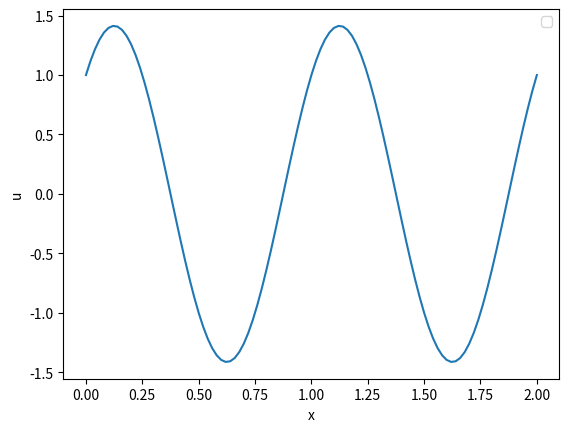
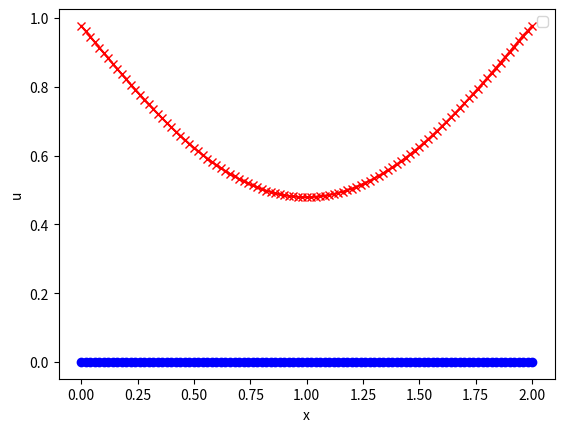

Write Python code to recreate these figures, in order.
#!/usr/bin/env python3
# -*- coding: utf-8 -*-
"""
Homework B004
Numerical methods for non-stationary Partial Differential Equations (PDEs):
Finite Differences and Finite Volumes

Mathematics and Modeling
Master of Mathematics and Applications

[redacted]
"""

import numpy as np
import matplotlib.pyplot as plt
from matplotlib import cm
import random

def main():
    """
    Finite differences method
    """
    
    # PARAMETRES PHYSIQUES
    Coeff = 1.  #coefficient physique
    Lx = 1.0  #taille du domaine
    
    alpha = 1
    beta = 1
    
    T = 0.4 #temps d'integration
    print("T final=",T)
    
    #print (np.log(2))
    
    # PARAMETRES NUMERIQUES
    NX = 101  #nombre de points de grille
    dx = 2*Lx/(NX-1) #pas de grille (espace)
    CFL = 0.375
    
    dt = CFL * dx**2 / Coeff    #pas de grille (temps)
    
    NT = int(T/dt)  #nombre de pas de temps
    print("Nombre pas de temps= ",NT)
    print("dt= ",dt)
    
    
    # Pour la figure
    xx = np.zeros(NX)
    for i in np.arange(0,NX):
          xx[i] = i*dx
    
    #Initialisation
    ddU   = np.zeros(NX)
    U_data = np.zeros(NX)
    U_old =  np.zeros(NX)    
    U_new =  np.zeros(NX)
    U_sol =  np.zeros(NX)
        
    U_data = alpha * np.sin(2*np.pi*xx) + beta * np.cos(2*np.pi*xx)
    
    for i in np.arange(0, NX):
        U_old[i]= U_data[i]
   
    U_new = np.zeros(NX)
     
    plt.figure(-1)
    plt.plot(xx,U_old)
    plt.legend(("t=0."), 'best')
    plt.xlabel('x')
    plt.ylabel('u')
     
    # Boucle en temps  
    random.seed()
    
    
    time=0.
    for n in np.arange(0, NT):
        
        time=time+dt    
        if (n%100 == 0):
            print ("t=",time)
               
        # schemas explicites 
        for j in np.arange(2, NX-2):
            ddU[j] = -4/3 * (U_old[j+1] - 2 * U_old[j] + U_old[j-1]) + 1/12 * (U_old[j+2] - 2 * U_old[j] + U_old[j-2]) - 0.5 * CFL * (U_old[j+2] - 4 * U_old[j+1] + 6 * U_old[j] - 4 * U_old[j-1] + U_old[j-2])
            
        ddU[1] = -4/3 * (U_old[2] - 2 * U_old[1] + U_old[0]) + 1/12 * (U_old[3] - 2 * U_old[1] + U_old[NX-1]) - 0.5 * CFL * (U_old[3] - 4 * U_old[2] + 6 * U_old[1] - 4 * U_old[0] + U_old[NX-1])
        ddU[0] = -4/3 * (U_old[1] - 2 * U_old[0] + U_old[NX-1]) + 1/12 * (U_old[2] - 2 * U_old[0] + U_old[NX-2]) - 0.5 * CFL * (U_old[2] - 4 * U_old[1] + 6 * U_old[0] - 4 * U_old[NX-1] + U_old[NX-2])
        

        # Actualisation schemas explicites
        for j in np.arange(0, NX-2):
            U_new[j] = U_old[j] - CFL * ddU[j]

        # Actualisation pour la 1-periodicite
        U_new[NX-1] = U_new[0]
        U_new[NX-2] = U_new[1]

        # Actualisation en temps
        for j in np.arange(0, NX-1):
            U_old[j] = U_new[j]
    
    print ("tFinal=", time)
    
    # caclul erreur numerique
    norme = 0.
    for j in np.arange(0, NX-1):
        norme = norme + dx*np.fabs(U_new[j] - U_sol[j])
        
    print ("Erreur/norme L1",norme) 
    plt.figure(0)
    
    plt.plot(xx,U_new,"r",marker='x')
    plt.plot(xx,U_sol,"b",marker='o')
    plt.legend(("t=T"), 'best')
    plt.xlabel('x')
    plt.ylabel('u')
    
    plt.show()
    
if __name__ == '__main__':
    main()